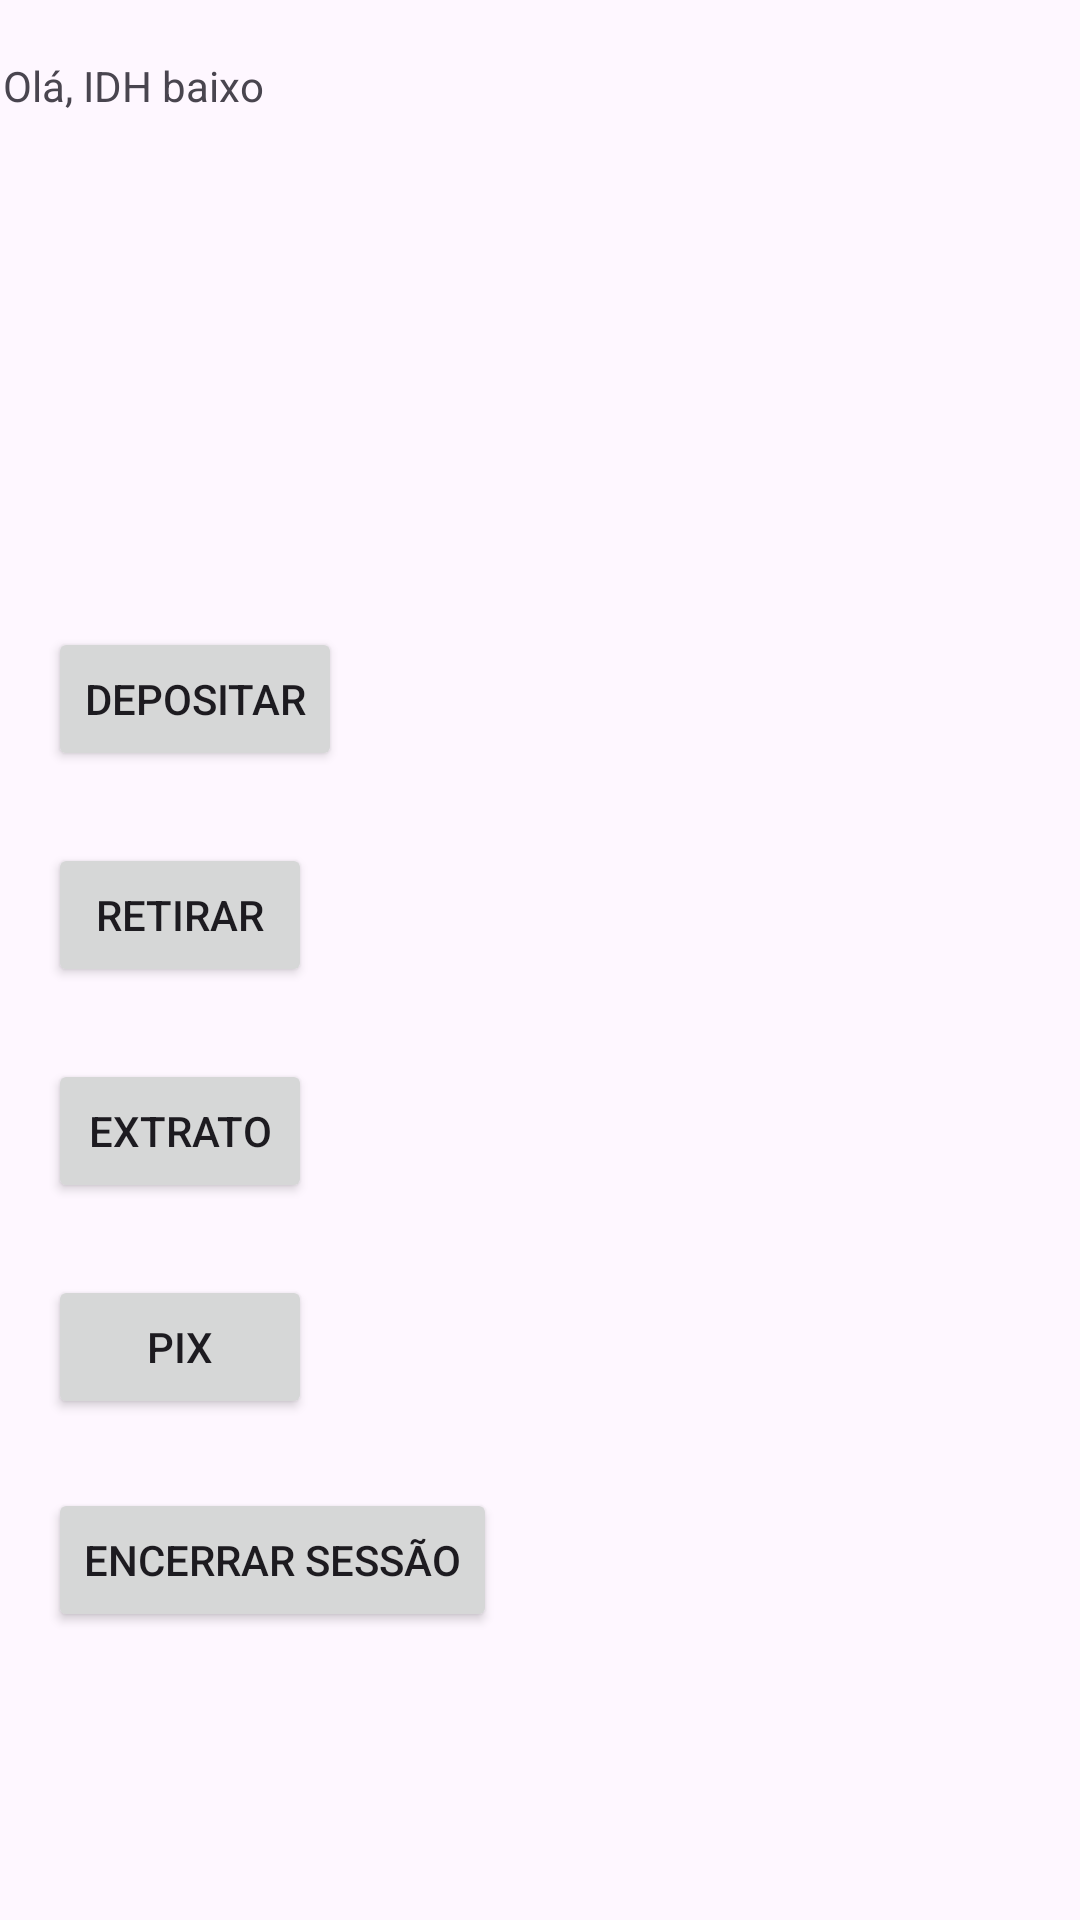

Produce the Android XML layout that renders to this screen, including the resource entries it uses.
<!-- AndroidManifest.xml: application theme Theme.ContaBancaria -->
<!-- res/layout/activity_home.xml -->
<?xml version="1.0" encoding="utf-8"?>
<androidx.constraintlayout.widget.ConstraintLayout xmlns:android="http://schemas.android.com/apk/res/android"
    xmlns:app="http://schemas.android.com/apk/res-auto"
    xmlns:tools="http://schemas.android.com/tools"
    android:id="@+id/main"
    android:layout_width="match_parent"
    android:layout_height="match_parent"
    tools:context=".activities.HomeActivity">

    <LinearLayout
        android:id="@+id/linearLayout"
        android:layout_width="410dp"
        android:layout_height="161dp"
        android:layout_marginStart="1dp"
        android:orientation="vertical"
        app:layout_constraintStart_toStartOf="parent"
        app:layout_constraintTop_toTopOf="parent">

        <TextView
            android:id="@+id/textView"
            android:layout_width="match_parent"
            android:layout_height="wrap_content" />

        <TextView
            android:id="@+id/textView_home"
            android:layout_width="match_parent"
            android:layout_height="129dp"
            android:text="Olá, IDH baixo" />
    </LinearLayout>

    <Button
        android:id="@+id/button_depositar"
        android:layout_width="wrap_content"
        android:layout_height="wrap_content"
        android:layout_marginStart="16dp"
        android:layout_marginTop="48dp"
        android:onClick="depositar"
        android:text="Depositar"
        app:layout_constraintStart_toStartOf="parent"
        app:layout_constraintTop_toBottomOf="@+id/linearLayout" />

    <Button
        android:id="@+id/button_retirar"
        android:layout_width="wrap_content"
        android:layout_height="wrap_content"
        android:layout_marginTop="24dp"
        android:onClick="retirar"
        android:text="Retirar"
        app:layout_constraintStart_toStartOf="@+id/button_depositar"
        app:layout_constraintTop_toBottomOf="@+id/button_depositar" />

    <Button
        android:id="@+id/button_extrato"
        android:layout_width="wrap_content"
        android:layout_height="wrap_content"
        android:layout_marginTop="24dp"
        android:onClick="extrato"
        android:text="Extrato"
        app:layout_constraintStart_toStartOf="@+id/button_retirar"
        app:layout_constraintTop_toBottomOf="@+id/button_retirar" />

    <Button
        android:id="@+id/button_pix"
        android:layout_width="wrap_content"
        android:layout_height="wrap_content"
        android:layout_marginTop="24dp"
        android:onClick="pix"
        android:text="PIX"
        app:layout_constraintStart_toStartOf="@+id/button_extrato"
        app:layout_constraintTop_toBottomOf="@+id/button_extrato" />

    <Button
        android:id="@+id/button_encerrarSessao"
        android:layout_width="wrap_content"
        android:layout_height="wrap_content"
        android:layout_marginTop="23dp"
        android:onClick="sair"
        android:text="Encerrar Sessão"
        app:layout_constraintStart_toStartOf="@+id/button_pix"
        app:layout_constraintTop_toBottomOf="@+id/button_pix" />

</androidx.constraintlayout.widget.ConstraintLayout>
<!-- resources referenced by this layout -->
<resources>
  <style name="Theme.ContaBancaria" parent="Base.Theme.ContaBancaria" />
  <style name="Base.Theme.ContaBancaria" parent="Theme.Material3.DayNight.NoActionBar">
          
          
      </style>
</resources>
